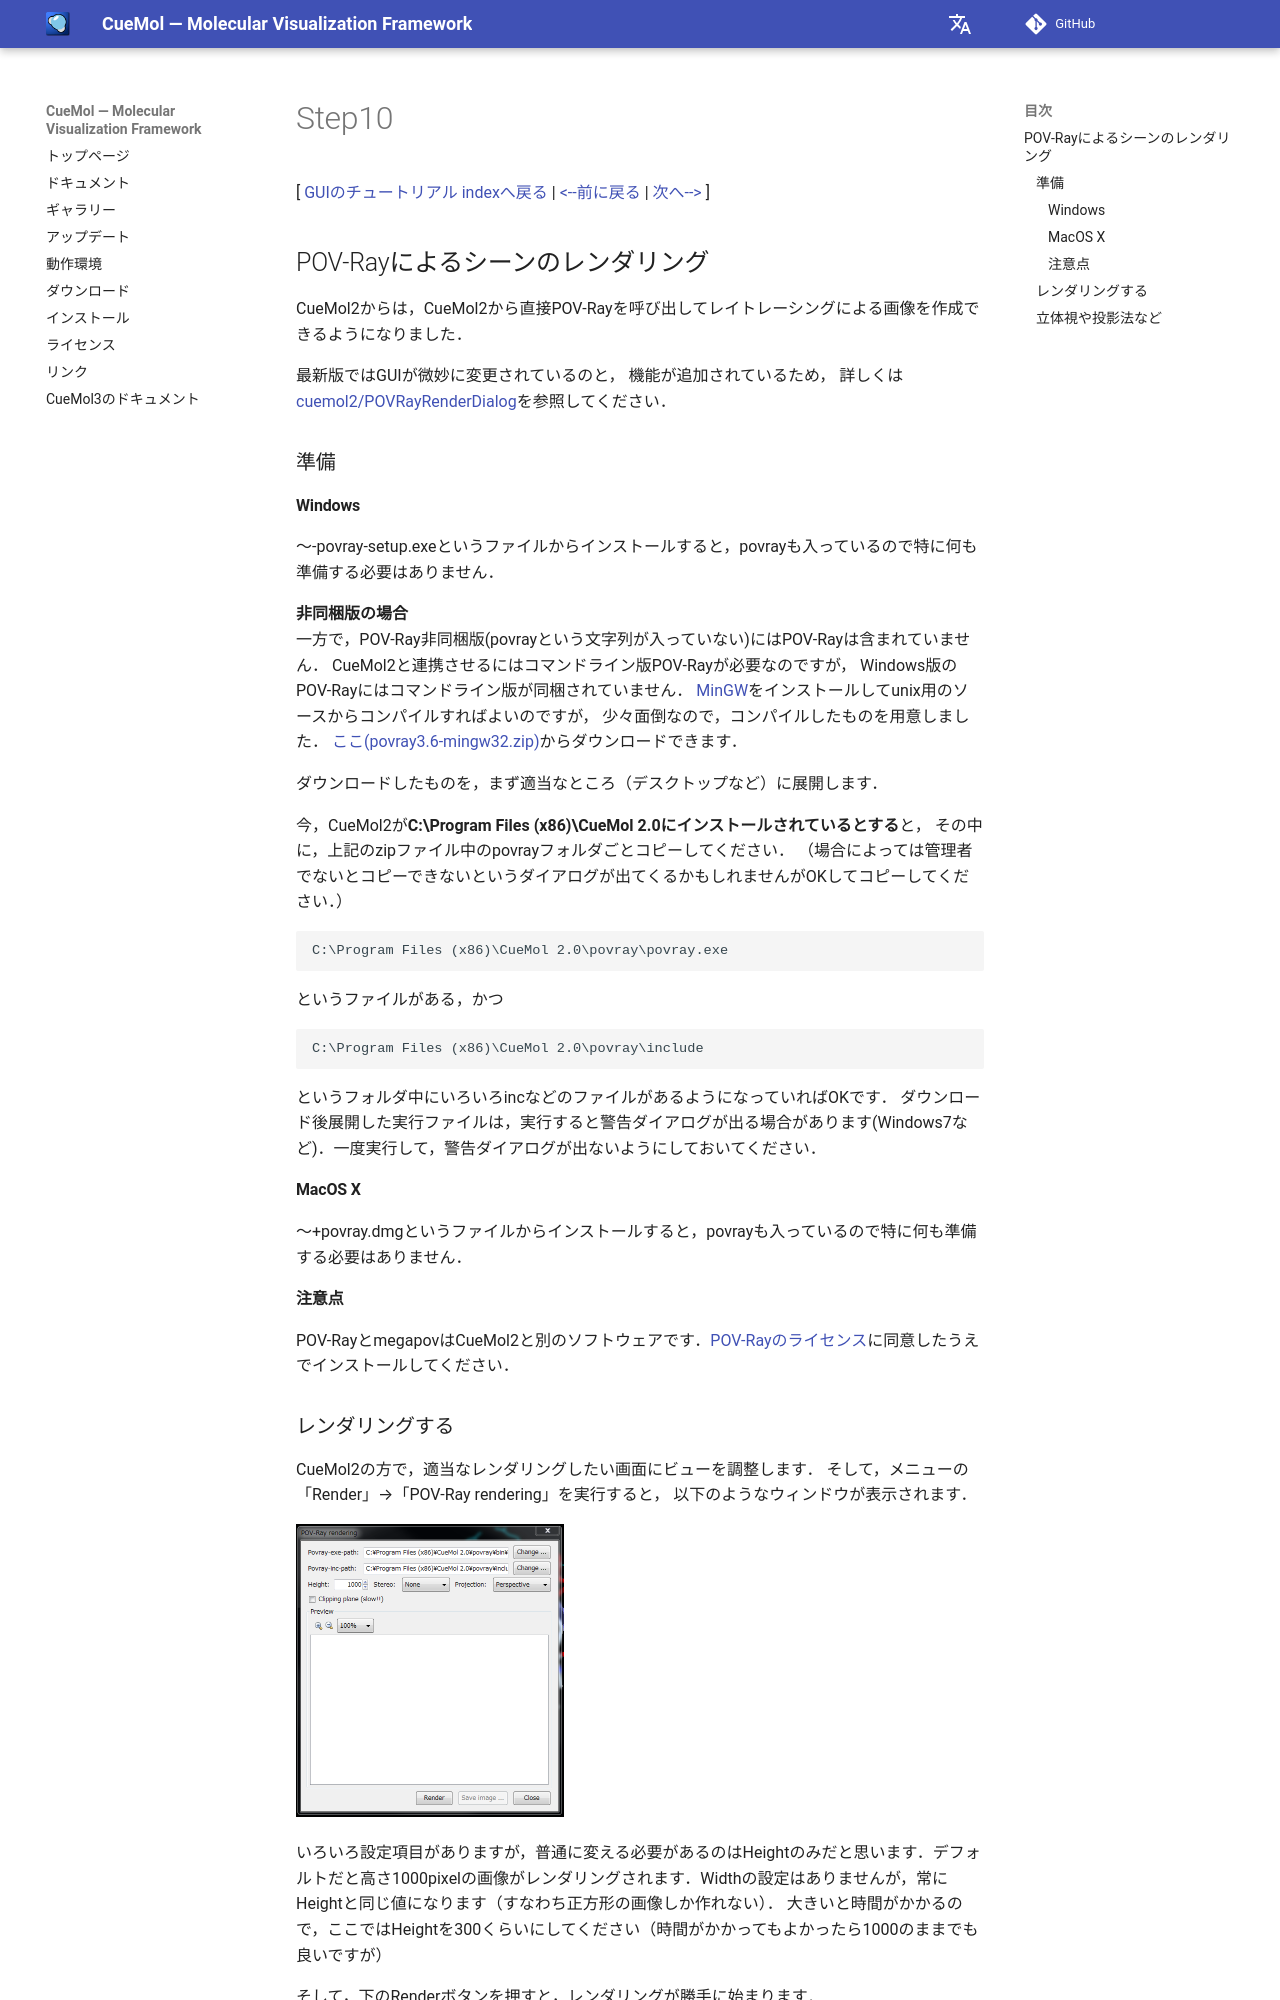

repository: CueMol/cuemol2_docs · page: Documents/GUIのチュートリアル(CueMol2)/Step10/index.html · generator: mkdocs

[ [GUIのチュートリアル indexへ戻る](../../../Documents/GUIのチュートリアル(CueMol2)/) |
[&lt;--前に戻る](../../../Documents/GUIのチュートリアル(CueMol2)/Step9) |
[次へ--&gt;](../../../Documents/GUIのチュートリアル(CueMol2)/Step12) ]

## POV-Rayによるシーンのレンダリング
CueMol2からは，CueMol2から直接POV-Rayを呼び出してレイトレーシングによる画像を作成できるようになりました．

最新版ではGUIが微妙に変更されているのと，
機能が追加されているため，
詳しくは[cuemol2/POVRayRenderDialog](../../../cuemol2/POVRayRenderDialog)を参照してください．


### 準備
#### Windows
〜-povray-setup.exeというファイルからインストールすると，povrayも入っているので特に何も準備する必要はありません．

**非同梱版の場合**<br/>
一方で，POV-Ray非同梱版(povrayという文字列が入っていない)にはPOV-Rayは含まれていません．
CueMol2と連携させるにはコマンドライン版POV-Rayが必要なのですが，
Windows版のPOV-Rayにはコマンドライン版が同梱されていません．
[MinGW](http://www.mingw.org/)をインストールしてunix用のソースからコンパイルすればよいのですが，
少々面倒なので，コンパイルしたものを用意しました．
[ここ(povray3.6-mingw32.zip)](http://sourceforge.net/projects/cuemol/files/cuemol2/win32/povray3.6-mingw32.zip/download)からダウンロードできます．

ダウンロードしたものを，まず適当なところ（デスクトップなど）に展開します．

今，CueMol2が**C:\Program Files (x86)\CueMol 2.0にインストールされているとする**と，
その中に，上記のzipファイル中のpovrayフォルダごとコピーしてください．
（場合によっては管理者でないとコピーできないというダイアログが出てくるかもしれませんがOKしてコピーしてください．）
```
C:\Program Files (x86)\CueMol 2.0\povray\povray.exe
```
というファイルがある，かつ
```
C:\Program Files (x86)\CueMol 2.0\povray\include
```
というフォルダ中にいろいろincなどのファイルがあるようになっていればOKです．
ダウンロード後展開した実行ファイルは，実行すると警告ダイアログが出る場合があります(Windows7など)．一度実行して，警告ダイアログが出ないようにしておいてください．

#### MacOS X
〜+povray.dmgというファイルからインストールすると，povrayも入っているので特に何も準備する必要はありません．

#### 注意点
POV-RayとmegapovはCueMol2と別のソフトウェアです．[POV-Rayのライセンス](http://www.povray.org/povlegal.html)に同意したうえでインストールしてください．
